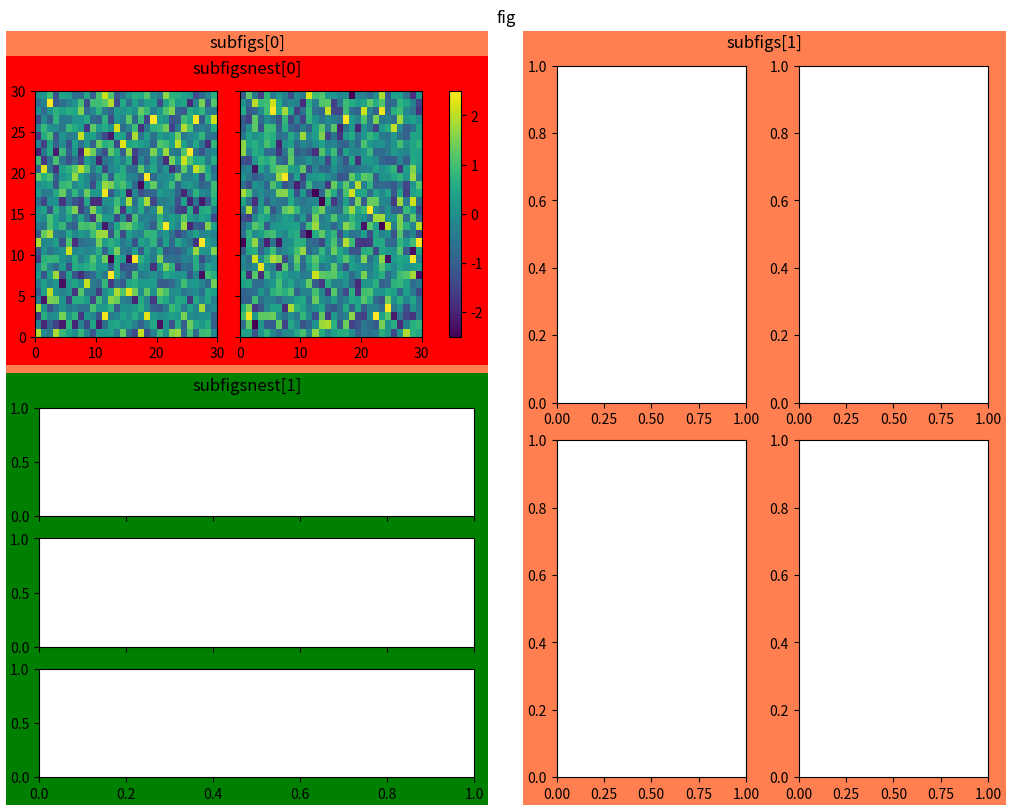

Write the Python code that produced this figure.
import matplotlib.pyplot as plt
import numpy as np


def example_plot(ax, fontsize=12, hide_labels=False):
    pc = ax.pcolormesh(np.random.randn(30, 30), vmin=-2.5, vmax=2.5)
    if not hide_labels:
        ax.set_xlabel('x-label', fontsize=fontsize)
        ax.set_ylabel('y-label', fontsize=fontsize)
        ax.set_title('Title', fontsize=fontsize)
    return pc

np.random.seed(19680808)

fig = plt.figure(layout='constrained', figsize=(10, 8))

fig.suptitle('fig')

subfigs = fig.subfigures(1, 2, wspace=0.07)

subfigs[0].set_facecolor('coral')
subfigs[0].suptitle('subfigs[0]')

subfigs[1].set_facecolor('coral')
subfigs[1].suptitle('subfigs[1]')

subfigsnest = subfigs[0].subfigures(2, 1, height_ratios=[1, 1.4])
subfigsnest[0].suptitle('subfigsnest[0]')
subfigsnest[0].set_facecolor('r')
axsnest0 = subfigsnest[0].subplots(1, 2, sharey=True)
for nn, ax in enumerate(axsnest0):
    pc = example_plot(ax, hide_labels=True)
subfigsnest[0].colorbar(pc, ax=axsnest0)

subfigsnest[1].suptitle('subfigsnest[1]')
subfigsnest[1].set_facecolor('g')
axsnest1 = subfigsnest[1].subplots(3, 1, sharex=True)

axsRight = subfigs[1].subplots(2, 2)

plt.show()
